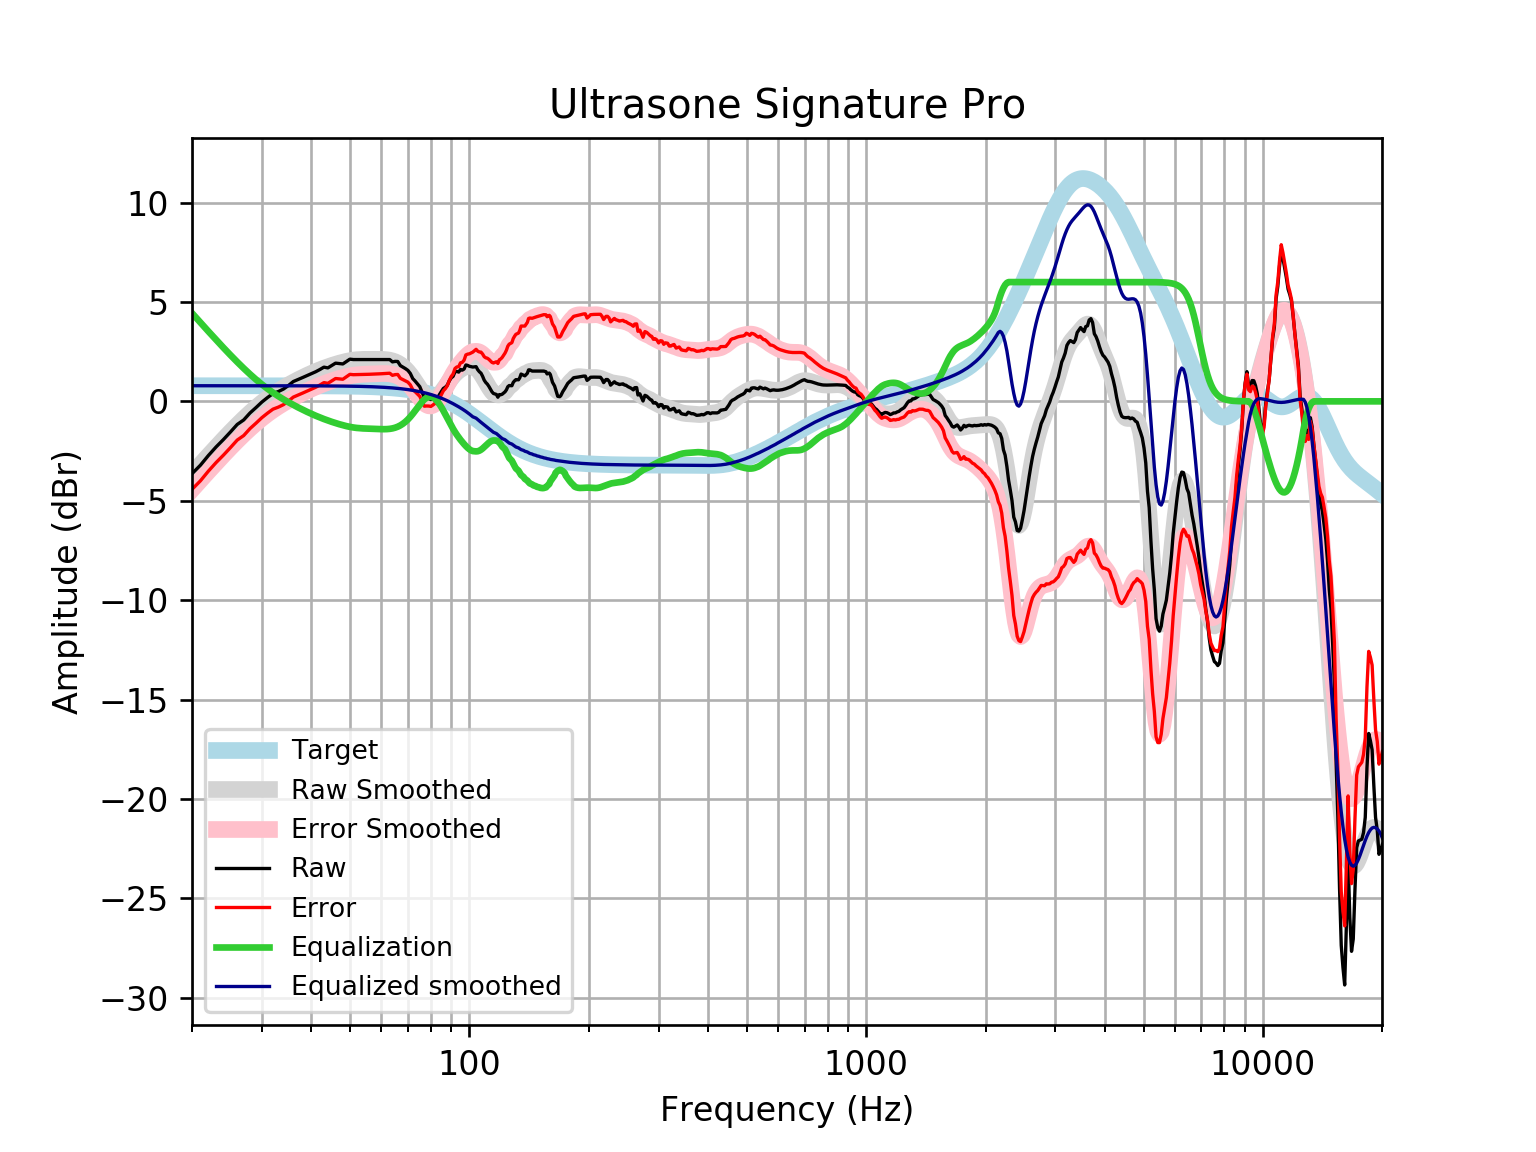

The data file committed next to this chart (first rows):
frequency, raw, error, smoothed, error_smoothed, equalization, equalized_raw, equalized_smoothed, target
20, -3.64, -4.426, -3.652, -4.437, 4.437, 0.7978, 0.7859, 0.7859
21, -3.212, -3.998, -3.18, -3.966, 3.966, 0.7534, 0.7859, 0.7859
22, -2.721, -3.507, -2.733, -3.519, 3.519, 0.7974, 0.7859, 0.7858
23, -2.293, -3.079, -2.311, -3.097, 3.097, 0.804, 0.7858, 0.7858
24, -1.92, -2.706, -1.915, -2.7, 2.7, 0.7804, 0.7858, 0.7858
25, -1.54, -2.326, -1.543, -2.329, 2.329, 0.7889, 0.7857, 0.7857
26, -1.162, -1.948, -1.197, -1.982, 1.982, 0.8203, 0.7857, 0.7857
27, -0.934, -1.72, -0.8759, -1.661, 1.661, 0.7275, 0.7856, 0.7856
28, -0.5852, -1.371, -0.581, -1.367, 1.367, 0.7813, 0.7855, 0.7855
29, -0.3113, -1.097, -0.3121, -1.097, 1.097, 0.7862, 0.7854, 0.7854
30, -0.03471, -0.8199, -0.06875, -0.854, 0.854, 0.8192, 0.7852, 0.7852
31, 0.192, -0.593, 0.1502, -0.6348, 0.6348, 0.8268, 0.785, 0.785
32, 0.3932, -0.3916, 0.3466, -0.4382, 0.4382, 0.8313, 0.7848, 0.7848
33, 0.4937, -0.2908, 0.5231, -0.2615, 0.2615, 0.7552, 0.7846, 0.7846
34, 0.6181, -0.1662, 0.6825, -0.1018, 0.1018, 0.7199, 0.7843, 0.7843
35, 0.7968, 0.01289, 0.8277, 0.04382, -0.04382, 0.753, 0.7839, 0.7839
36, 0.9966, 0.2131, 0.9615, 0.178, -0.178, 0.8187, 0.7835, 0.7835
37, 1.097, 0.3142, 1.086, 0.3026, -0.3026, 0.7946, 0.783, 0.783
38, 1.198, 0.4153, 1.201, 0.419, -0.419, 0.7788, 0.7824, 0.7824
39, 1.298, 0.5166, 1.309, 0.5277, -0.5277, 0.7706, 0.7818, 0.7818
40, 1.399, 0.6179, 1.41, 0.629, -0.629, 0.7699, 0.781, 0.781
41, 1.49, 0.7095, 1.503, 0.7229, -0.7229, 0.7668, 0.7801, 0.7801
42, 1.6, 0.821, 1.589, 0.8094, -0.8094, 0.7906, 0.7791, 0.7791
43, 1.721, 0.9428, 1.667, 0.8891, -0.8891, 0.8317, 0.778, 0.7779
44, 1.683, 0.9065, 1.739, 0.9623, -0.9623, 0.7208, 0.7766, 0.7766
45, 1.801, 1.026, 1.805, 1.03, -1.03, 0.7714, 0.7752, 0.7751
46, 1.922, 1.148, 1.865, 1.092, -1.092, 0.8299, 0.7735, 0.7734
47, 1.902, 1.13, 1.92, 1.149, -1.149, 0.7529, 0.7715, 0.7715
48, 1.882, 1.112, 1.97, 1.2, -1.2, 0.6815, 0.7694, 0.7694
49, 2.002, 1.235, 2.012, 1.245, -1.245, 0.7572, 0.767, 0.767
50, 2.123, 1.359, 2.047, 1.283, -1.283, 0.8399, 0.7643, 0.7642
51, 2.103, 1.342, 2.075, 1.313, -1.313, 0.7894, 0.7612, 0.7612
52, 2.103, 1.345, 2.094, 1.336, -1.336, 0.7667, 0.7579, 0.7578
53, 2.103, 1.349, 2.106, 1.352, -1.352, 0.7508, 0.7541, 0.7541
54, 2.103, 1.353, 2.112, 1.363, -1.363, 0.7404, 0.7499, 0.7499
55, 2.103, 1.358, 2.115, 1.37, -1.37, 0.7334, 0.7453, 0.7453
56, 2.103, 1.363, 2.115, 1.375, -1.375, 0.728, 0.7402, 0.7401
57, 2.103, 1.368, 2.115, 1.38, -1.38, 0.7226, 0.7345, 0.7345
58, 2.103, 1.375, 2.115, 1.386, -1.386, 0.7167, 0.7283, 0.7283
59, 2.103, 1.381, 2.114, 1.392, -1.392, 0.7106, 0.7215, 0.7215
60, 2.103, 1.389, 2.111, 1.397, -1.397, 0.7055, 0.714, 0.714
61, 2.103, 1.397, 2.105, 1.399, -1.399, 0.7037, 0.7058, 0.7058
62, 2.103, 1.406, 2.092, 1.395, -1.395, 0.7076, 0.6969, 0.6969
63, 2.103, 1.416, 2.07, 1.383, -1.383, 0.7199, 0.6871, 0.6871
64, 1.985, 1.309, 2.037, 1.36, -1.36, 0.625, 0.6765, 0.6765
65, 2.01, 1.345, 1.99, 1.325, -1.325, 0.6852, 0.665, 0.665
66, 2.005, 1.352, 1.927, 1.275, -1.275, 0.7299, 0.6525, 0.6525
67, 1.799, 1.16, 1.848, 1.209, -1.209, 0.5901, 0.639, 0.639
68, 1.721, 1.096, 1.751, 1.127, -1.127, 0.5935, 0.6244, 0.6244
69, 1.647, 1.038, 1.636, 1.028, -1.028, 0.619, 0.6087, 0.6087
70, 1.558, 0.9664, 1.503, 0.9108, -0.9108, 0.6474, 0.5918, 0.5918
71, 1.402, 0.8284, 1.351, 0.7777, -0.7777, 0.6243, 0.5736, 0.5736
72, 1.146, 0.5915, 1.185, 0.6308, -0.6308, 0.5149, 0.5541, 0.5541
73, 1.02, 0.4862, 1.008, 0.4744, -0.4744, 0.5451, 0.5333, 0.5333
74, 0.8819, 0.3709, 0.8261, 0.3151, -0.3151, 0.5668, 0.511, 0.511
75, 0.7401, 0.2528, 0.6484, 0.1611, -0.1611, 0.579, 0.4873, 0.4873
76, 0.4667, 0.004652, 0.4836, 0.02159, -0.02159, 0.4451, 0.462, 0.4621
77, 0.1921, -0.2432, 0.341, -0.09418, 0.09418, 0.2862, 0.4352, 0.4353
78, 0.1743, -0.2325, 0.2286, -0.1781, 0.1781, 0.3525, 0.4068, 0.4068
79, 0.1414, -0.2354, 0.1524, -0.2243, 0.2243, 0.3657, 0.3767, 0.3768
... 553 more rows
